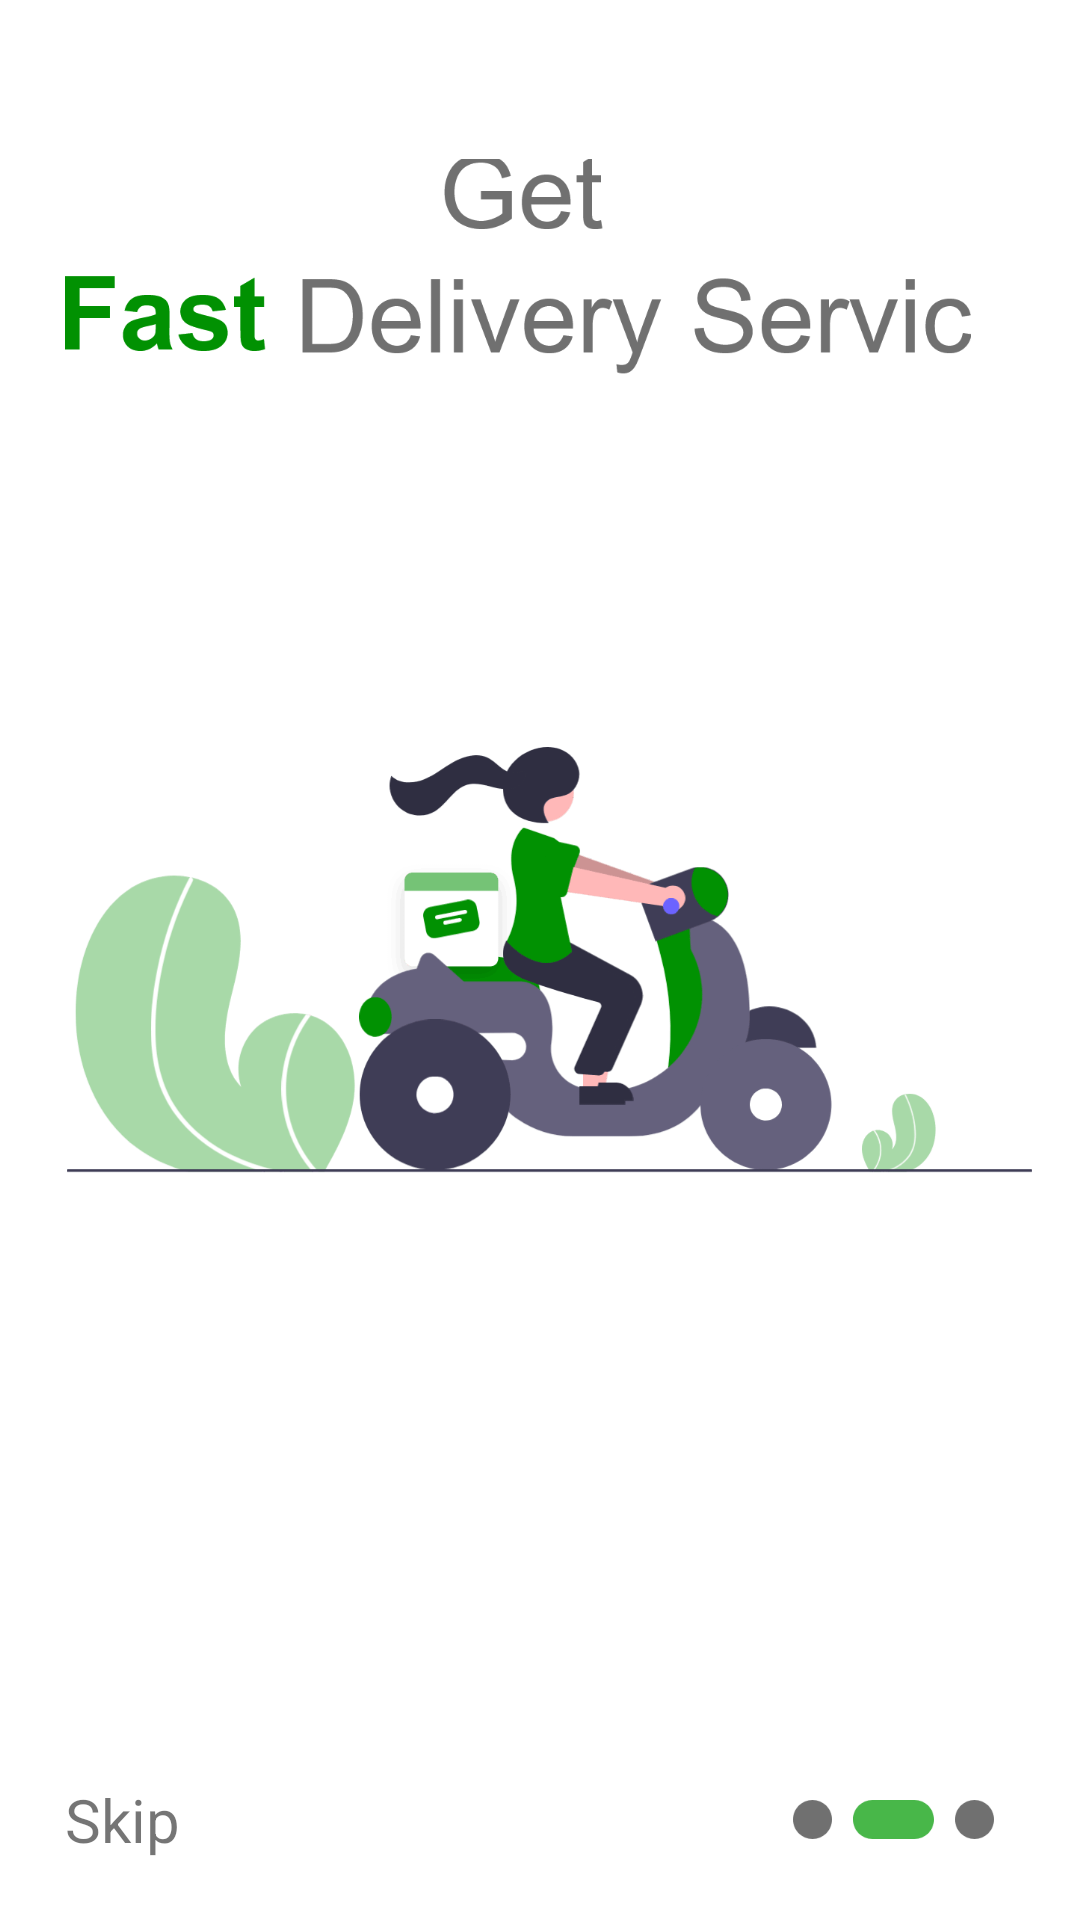

Android layout source for this screen:
<!-- AndroidManifest.xml: application theme Theme.DesignOneDemo -->
<!-- res/layout/fragment_delivery.xml -->
<?xml version="1.0" encoding="utf-8"?>
<layout xmlns:android="http://schemas.android.com/apk/res/android"
    xmlns:app="http://schemas.android.com/apk/res-auto"
    xmlns:tools="http://schemas.android.com/tools">

    <data>

    </data>

    <androidx.constraintlayout.widget.ConstraintLayout
        android:layout_width="match_parent"
        android:layout_height="match_parent"
        tools:context=".ui.fragment.WelcomeOneFragment">

        <androidx.constraintlayout.widget.Guideline
            android:id="@+id/glTop"
            android:layout_width="wrap_content"
            android:layout_height="wrap_content"
            android:orientation="horizontal"
            app:layout_constraintGuide_percent=".08" />

        <ImageView
            android:id="@+id/imageView"
            android:layout_width="@dimen/_302dp"
            android:layout_height="@dimen/_77dp"
            android:src="@drawable/fast_delivary"
            app:layout_constraintStart_toStartOf="@id/glStart"
            app:layout_constraintTop_toTopOf="@id/glTop" />

        <androidx.constraintlayout.widget.Guideline
            android:id="@+id/glStart"
            android:layout_width="wrap_content"
            android:layout_height="wrap_content"
            android:orientation="vertical"
            app:layout_constraintGuide_percent=".06" />

        <androidx.constraintlayout.widget.Guideline
            android:id="@+id/glEnd"
            android:layout_width="wrap_content"
            android:layout_height="wrap_content"
            android:orientation="vertical"
            app:layout_constraintGuide_percent=".94" />


        <ImageView
            android:layout_width="@dimen/_323dp"
            android:layout_height="@dimen/_142dp"
            android:src="@drawable/two"
            app:layout_constraintBottom_toBottomOf="parent"
            app:layout_constraintStart_toStartOf="@id/glStart"
            app:layout_constraintTop_toTopOf="parent" />

        <TextView
            android:id="@+id/tvSkipDF"
            android:layout_width="wrap_content"
            android:layout_height="wrap_content"
            android:layout_marginBottom="20dp"
            android:text="Skip"
            android:textSize="20sp"
            app:layout_constraintBottom_toBottomOf="parent"
            app:layout_constraintStart_toStartOf="@id/glStart" />


        <LinearLayout
            android:layout_width="wrap_content"
            android:layout_height="wrap_content"
            android:orientation="horizontal"
            app:layout_constraintBottom_toBottomOf="@id/tvSkipDF"
            app:layout_constraintEnd_toStartOf="@id/glEnd"
            app:layout_constraintTop_toTopOf="@id/tvSkipDF">

            <ImageView
                android:layout_width="27dp"
                android:layout_height="13dp"
                android:src="@drawable/rectangle" />

            <ImageView
                android:layout_width="27dp"
                android:layout_height="13dp"
                android:src="@drawable/rectangle1" />

            <ImageView
                android:layout_width="27dp"
                android:layout_height="13dp"
                android:src="@drawable/rectangle" />


        </LinearLayout>
    </androidx.constraintlayout.widget.ConstraintLayout>
</layout>
<!-- resources referenced by this layout -->
<resources>
  <dimen name="_142dp">142dp</dimen>
  <dimen name="_302dp">302dp</dimen>
  <dimen name="_323dp">323dp</dimen>
  <dimen name="_77dp">77dp</dimen>
  <!-- drawable fast_delivary: png bitmap (drawable, 10776 bytes) -->
  <!-- drawable rectangle: png bitmap (drawable, 539 bytes) -->
  <!-- drawable rectangle1: png bitmap (drawable, 643 bytes) -->
  <!-- drawable two: png bitmap (drawable, 31596 bytes) -->
  <style name="Theme.DesignOneDemo" parent="Theme.MaterialComponents.DayNight.NoActionBar">
          
          <item name="colorPrimary">@color/purple_500</item>
          <item name="colorPrimaryVariant">@color/purple_700</item>
          <item name="colorOnPrimary">@color/white</item>
          
          <item name="colorSecondary">@color/teal_200</item>
          <item name="colorSecondaryVariant">@color/teal_700</item>
          <item name="colorOnSecondary">@color/black</item>
          
          <item name="android:statusBarColor">?attr/colorPrimaryVariant</item>
          
      </style>
  <!-- not gathered from this repository: default colours our renderer supplied (Android Studio template values) -->
  <color name="purple_500">#FF6200EE</color>
  <color name="purple_700">#FF3700B3</color>
  <color name="teal_200">#FF03DAC5</color>
  <color name="teal_700">#FF018786</color>
  <color name="black">#FF000000</color>
  <color name="white">#FFFFFFFF</color>
</resources>
